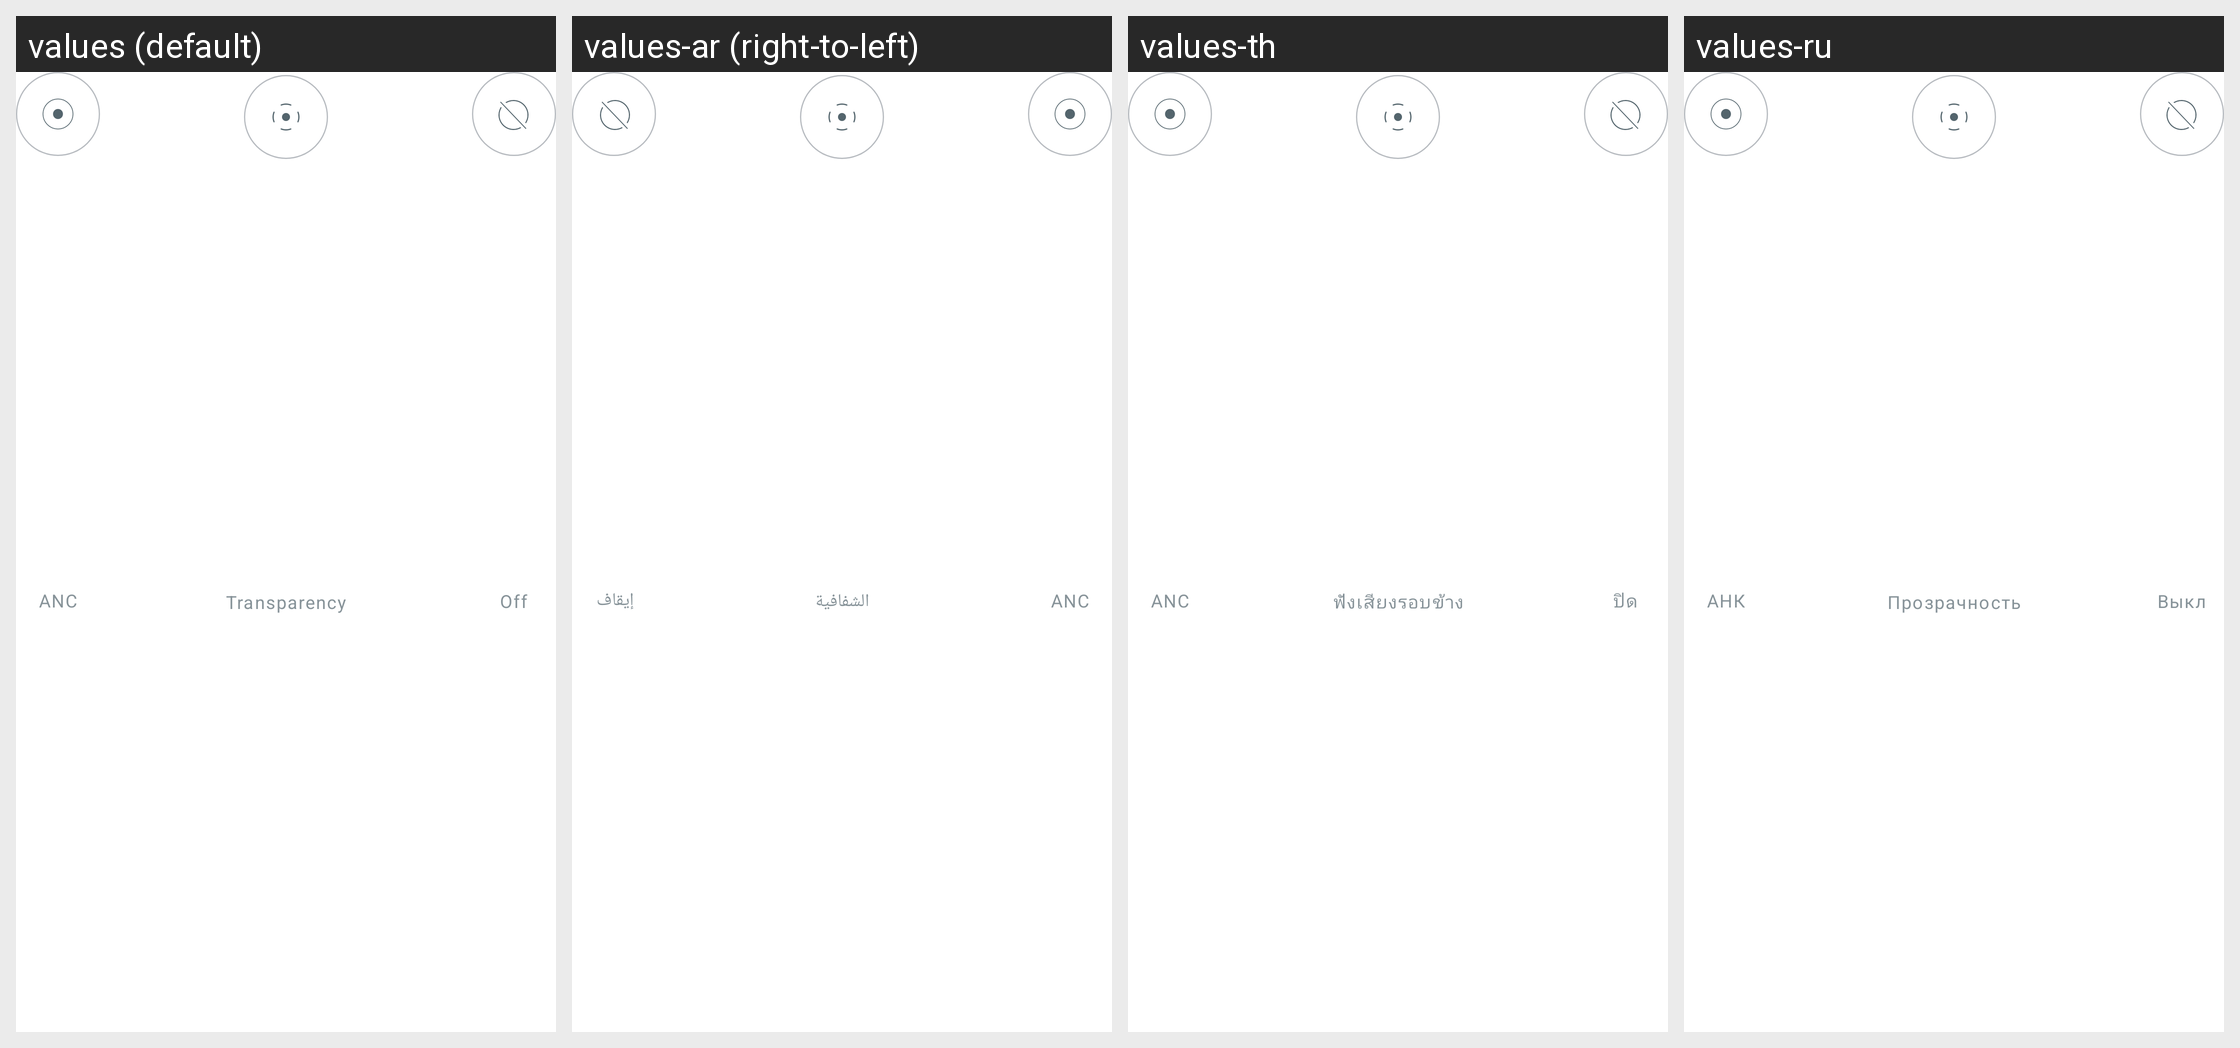

The Android screen above is rendered under several locales of the same app. Produce the string resources it draws, with the default and per-locale values.
Android screen res/layout/layout_max_buds_anc_state.xml rendered under 4 locales, left to right: values (default), values-ar (right-to-left), values-th, values-ru. Device: Nexus 5 (rendered at 1080×1920; each locale shown at half size, 540×960, under a caption strip naming it); theme Theme.NoiseAudio.
Other locales in the repository, not shown: values-af, values-am, values-as, values-be, values-bn, values-bs, values-ca, values-da, values-de, values-el, values-en-rGB, values-en-rXC, values-es, values-et, values-fi, values-fr, values-fr-rCA, values-gl, values-he, values-hi, values-hr, values-hu, values-it, values-iw, values-ja, values-ka, values-kk, values-km, values-kn, values-ko, values-kr, values-ky, values-mk, values-nb, values-ne, values-nl, values-or, values-pa, values-pt, values-pt-rBR, values-ro, values-sq, values-sr, values-sv, values-ta, values-tl, values-tr, values-uk, values-vi, values-zh, values-zh-rCN, values-zh-rHK, values-zh-rTW.
Strings drawn on this screen, with the default value and each locale's value (text and hints the layout hard-codes, and strings that could not be matched under every locale, appear in the picture but are not listed):

text_anc
  values: ANC
  values-ar: ANC
  values-th: ANC
  values-ru: АНК

text_transparency
  values: Transparency
  values-ar: الشفافية
  values-th: ฟังเสียงรอบข้าง
  values-ru: Прозрачность

text_off
  values: Off
  values-ar: إيقاف
  values-th: ปิด
  values-ru: Выкл
